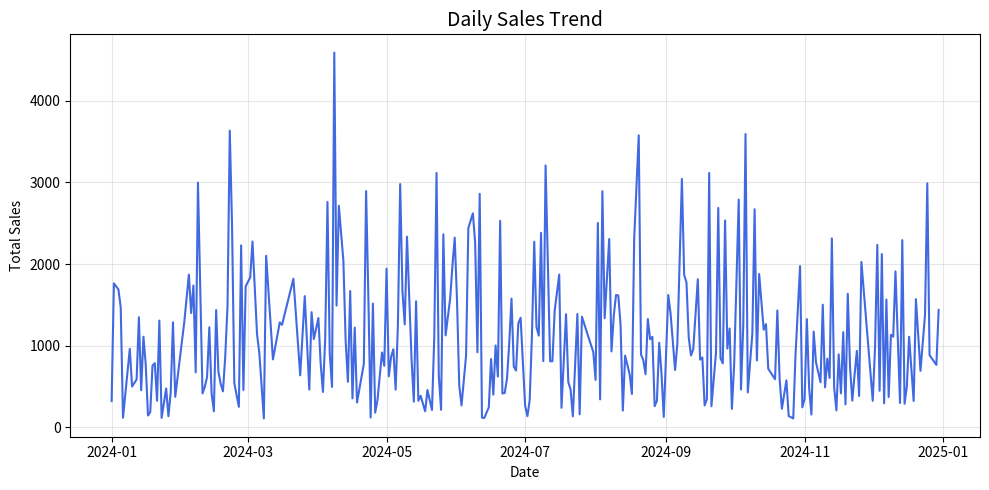
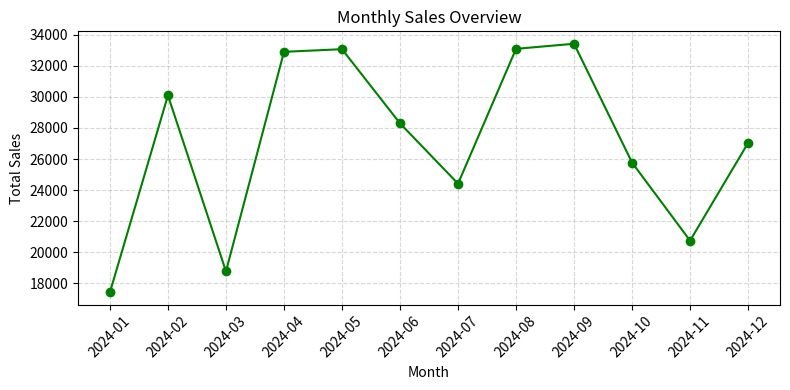
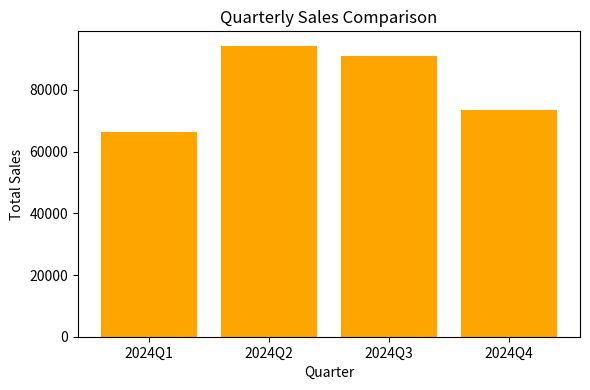
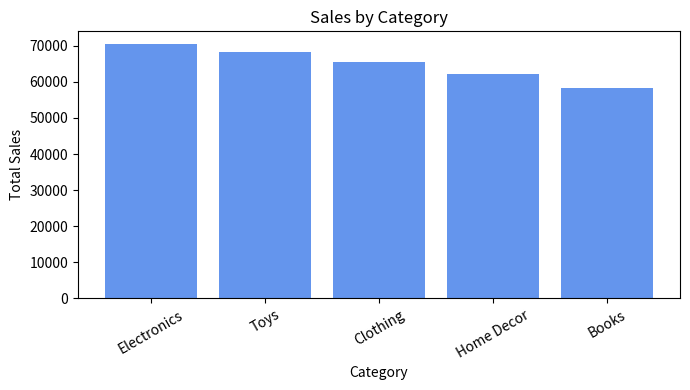
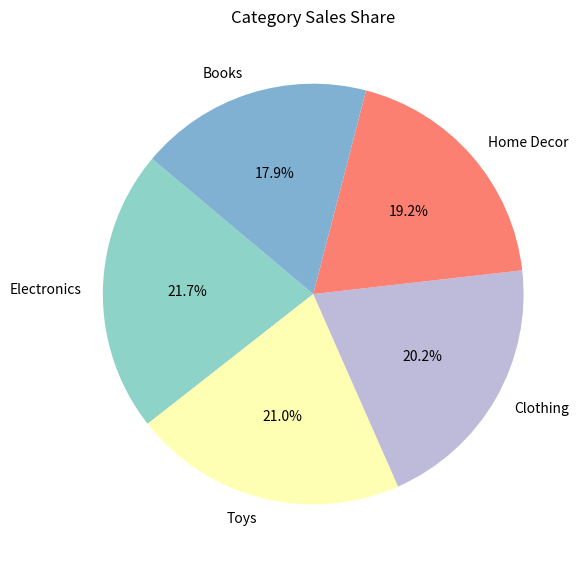

Recreate these plots in Python, in order.
# -----------------------------------------------------------
# Project 2: Time Series & Category Charts
# Internship: Syntecxhub - Data Science
# Author: Sumit Gupta
# -----------------------------------------------------------

import pandas as pd
import numpy as np
import matplotlib.pyplot as plt
import os

print("===== Project 2: Time Series & Category Charts =====")

# -----------------------------------------------------------
# 1️⃣ Create / Load Sample Sales Dataset
# -----------------------------------------------------------
np.random.seed(42)
dates = pd.date_range(start="2024-01-01", periods=365, freq="D")
categories = ["Electronics", "Clothing", "Home Decor", "Books", "Toys"]
data = {
    "Date": np.random.choice(dates, 600),
    "Category": np.random.choice(categories, 600),
    "Sales": np.random.randint(100, 1000, size=600)
}
df = pd.DataFrame(data)
df["Date"] = pd.to_datetime(df["Date"])
df = df.sort_values("Date")

os.makedirs("charts", exist_ok=True)

# -----------------------------------------------------------
# 2️⃣ Time-Series Analysis: Plot Sales Over Time
# -----------------------------------------------------------
daily_sales = df.groupby("Date")["Sales"].sum()

plt.figure(figsize=(10,5))
plt.plot(daily_sales.index, daily_sales.values, color="royalblue", linewidth=1.5)
plt.title("Daily Sales Trend", fontsize=14)
plt.xlabel("Date")
plt.ylabel("Total Sales")
plt.grid(alpha=0.3)
plt.tight_layout()
plt.savefig("charts/daily_sales_trend.png", dpi=300)
plt.close()

# -----------------------------------------------------------
# 3️⃣ Monthly & Quarterly Aggregation
# -----------------------------------------------------------
df["Month"] = df["Date"].dt.to_period("M")
df["Quarter"] = df["Date"].dt.to_period("Q")

monthly_sales = df.groupby("Month")["Sales"].sum()
quarterly_sales = df.groupby("Quarter")["Sales"].sum()

# Monthly line chart
plt.figure(figsize=(8,4))
plt.plot(monthly_sales.index.astype(str), monthly_sales.values, marker="o", color="green")
plt.title("Monthly Sales Overview")
plt.xlabel("Month")
plt.ylabel("Total Sales")
plt.xticks(rotation=45)
plt.grid(True, linestyle="--", alpha=0.5)
plt.tight_layout()
plt.savefig("charts/monthly_sales.png", dpi=300)
plt.close()

# Quarterly bar chart
plt.figure(figsize=(6,4))
plt.bar(quarterly_sales.index.astype(str), quarterly_sales.values, color="orange")
plt.title("Quarterly Sales Comparison")
plt.xlabel("Quarter")
plt.ylabel("Total Sales")
plt.tight_layout()
plt.savefig("charts/quarterly_sales.png", dpi=300)
plt.close()

# -----------------------------------------------------------
# 4️⃣ Category Comparison: Bar & Pie Charts
# -----------------------------------------------------------
category_sales = df.groupby("Category")["Sales"].sum().sort_values(ascending=False)

# Bar chart
plt.figure(figsize=(7,4))
plt.bar(category_sales.index, category_sales.values, color="cornflowerblue")
plt.title("Sales by Category")
plt.xlabel("Category")
plt.ylabel("Total Sales")
plt.xticks(rotation=30)
plt.tight_layout()
plt.savefig("charts/category_sales_bar.png", dpi=300)
plt.close()

# Pie chart
plt.figure(figsize=(6,6))
plt.pie(
    category_sales.values,
    labels=category_sales.index,
    autopct="%1.1f%%",
    startangle=140,
    colors=plt.cm.Set3.colors
)
plt.title("Category Sales Share")
plt.tight_layout()
plt.savefig("charts/category_sales_pie.png", dpi=300)
plt.close()

# -----------------------------------------------------------
# 5️⃣ Export Summary
# -----------------------------------------------------------
summary = {
    "Total_Sales": int(df["Sales"].sum()),
    "Best_Selling_Category": category_sales.idxmax(),
    "Highest_Sales_Month": monthly_sales.idxmax().strftime("%b %Y"),
    "Highest_Sales_Quarter": str(quarterly_sales.idxmax())
}

summary_text = f"""
===== Sales Summary Report =====
Total Sales: INR{summary['Total_Sales']:,}
Best Selling Category: {summary['Best_Selling_Category']}
Top Month: {summary['Highest_Sales_Month']}
Top Quarter: {summary['Highest_Sales_Quarter']}

Chart Discussion:
- Line charts were used for time-series trends (to show continuity over time).
- Bar charts provide an easy comparison across discrete categories/quarters.
- Pie charts visualize category share effectively for small category counts.
- Axis labels, titles, and legends enhance readability and professional clarity.
=================================
"""

with open("charts/summary_report.txt", "w", encoding="utf-8") as f:
    f.write(summary_text)

print(summary_text)
print("All charts and summary exported to the 'charts/' folder successfully!")
